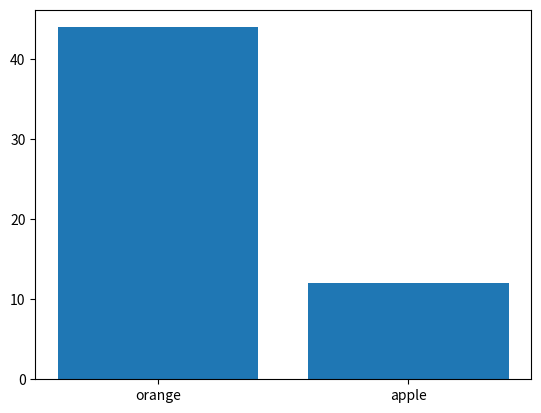

Recreate this plot in Python.
from collections import Counter
from collections import defaultdict
import matplotlib.pyplot as plt
word = "mississippi"

counter = defaultdict(float)
# print(counter)
for letter in word:
    counter[letter] += 1

print(counter)

print(Counter(word))
sales = Counter(apple=10,orange=34)
monday_sales = Counter(apple=2,orange=10)
sales.update(monday_sales)
# print(sales)

for fruits in sales:
    print(fruits,sales[fruits])

print(sales.most_common(1))
x, y = zip(*sales.most_common())
plt.bar(x,y)
plt.show()